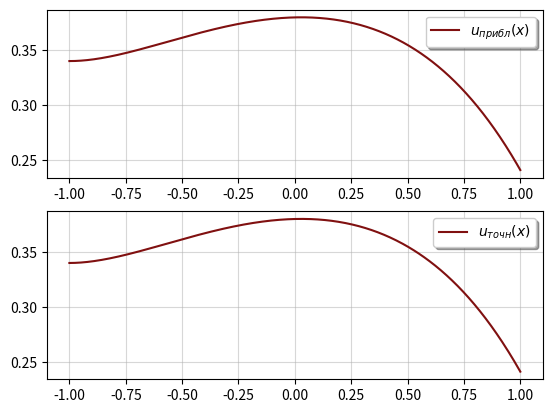

Reproduce this figure in Python.
import numpy as np
import matplotlib.pyplot as plt
from scipy.integrate import solve_bvp, solve_ivp
import scipy.linalg as la

def g(x):
        return -(5 - x)/(7 - 3*x)

def task(a2, a1, a0, g, robin_A, robin_B, rng, h):
    n = int((rng[1]-rng[0])/h) + 1

    pf = lambda x: 1 - a1(x)/a2(x) * h / 2
    qf = lambda x: -(2 - a0(x)/a2(x) * h**2)
    rf = lambda x: 1 + a1(x)/a2(x) * h / 2
    df = lambda x: g(x)/a2(x) * h**2

    xs = np.linspace(rng[0], rng[1], n)
    A = np.zeros((n, n))
    B = np.zeros(n)

    A[n-1, n-2] = robin_A[1, 1] * (pf(xs[n-1]) + rf(xs[n-1]))
    A[n-1, n-1] = robin_A[1, 1] * qf(xs[n-1]) - 2 * h * robin_A[1, 0]
    B[n-1] = df(xs[n-1]) * robin_A[1, 1] - 2 * h * robin_B[1] * pf(xs[n-1])

    #xn = xs[n-1]
    #A[n-1, n-1] = robin_A[1, 1] * qf(xn) - 2 * h * robin_A[1, 0]
    #A[n-1, n-2] = robin_A[1, 1] * (pf(xn) + rf(xn))
    #B[n-1] = df(xn) * robin_A[1, 1] - 2 * h * robin_B[1] * pf(xn)

    #pf = lambda x: 2*a2(x) - a1(x)*h
    #qf = lambda x: -4*a2(x) + 2*a0(x)*h**2
    #rf = lambda x: 2*a2(x) + a1(x)*h
    #df = lambda x: 2*g(x) * h**2

    A[0, 1] = qf(xs[0]) + rf(xs[0])
    A[0, 0] = pf(xs[0])
    B[0] = df(xs[0]) - rf(xs[0])*0*h

    for i in range(1, n - 1):
         A[i, i - 1] = pf(xs[i])
         A[i, i] = qf(xs[i])
         A[i, i + 1] = rf(xs[i])
         B[i] = df(xs[i])

    u = np.linalg.solve(A, B)
    
    return xs, u

def exact_task(rng):
    a = -1
    b = 1

    def fun(x, y):
        return np.vstack((y[1], ((1 - x)/2*y[1] - (1 + 0.5*np.sin(x))*y[0] + (1/2 + x/2))/g(x)))

    def bc(ya, yb):
        return np.array([ya[1], 2*yb[1] + 3*yb[0]])
    

    res = solve_bvp(fun, bc, [a, b], [[-1, -1], [1, 1]], tol=1e-9)

    return res.x, res.y[0], res

if __name__ == "__main__":
    h = 0.01
    rng = [-1, 1]

    tol = 1e-3
    cnt = 3
    err = tol + 1

    x_ex, y_ex, res = exact_task(rng)

    x, y = task(a2 = lambda x: -(5 - x)/(7 - 3*x),
            a1 = lambda x: -(1 - x)/2,
            a0 = lambda x: 1 + 0.5*np.sin(x),
            g  = lambda x: 1/2 + x/2,
            robin_A = np.array([[-2, 1], [3, 2]]), 
            robin_B = np.array([0, 0]), 
            rng=rng, 
            h=h)

    print(f"\nЛабораторная работа 1.2\n")
    print(f"┏{'━'*30}┳{'━'*30}┓")
    print(f"┃{'Шаг':>29} ┃{'Погрешность':>29} ┃")
    print(f"┣{'━'*30}╋{'━'*30}┫")

    while err >= tol:
        x, y = task(a2 = lambda x: -(5 - x)/(7 - 3*x),
            a1 = lambda x: -(1 - x)/2,
            a0 = lambda x: 1 + 0.5*np.sin(x),
            g  = lambda x: 1/2 + x/2,
            robin_A = np.array([[-2, 1], [3, 2]]), 
            robin_B = np.array([0, 0]), 
            rng=rng, 
            h=h)
        err = round(max(abs(np.array([res.sol(i)[0] for i in x]) - y)), cnt)
        h /= 2
        print(f'┃{round(h, 10):29.10f} ┃{err:29.5f} ┃')

    print(f"┗{'━'*30}┻{'━'*30}┛")

    print(f'\n{f"Точное значение в точке {rng[0]}:":40} {res.sol(rng[0])[0]}')
    print(f'{f"Полученное значение в точке {rng[0]}:":40} {y[0]}')

    print(f'\n{f"Точное значение в точке {rng[1]}:":40} {res.sol(rng[1])[0]}')
    print(f'{f"Полученное значение в точке {rng[1]}:":40} {y[-1]}')

    print(f'\n{f"Точность:":40} {tol}')
    print(f'{f"Значение шага:":40} {h}')

    plt.subplot(2, 1, 1)
    plt.plot(x, y, color='#801010', label='$u_{прибл}(x)$')
    plt.grid(alpha=0.5)
    plt.legend(framealpha=1, shadow=True)

    plt.subplot(2, 1, 2)
    plt.plot(res.x, res.y[0], color='#801010', label='$u_{точн}(x)$')
    plt.grid(alpha=0.5)
    plt.legend(framealpha=1, shadow=True)
    plt.show()